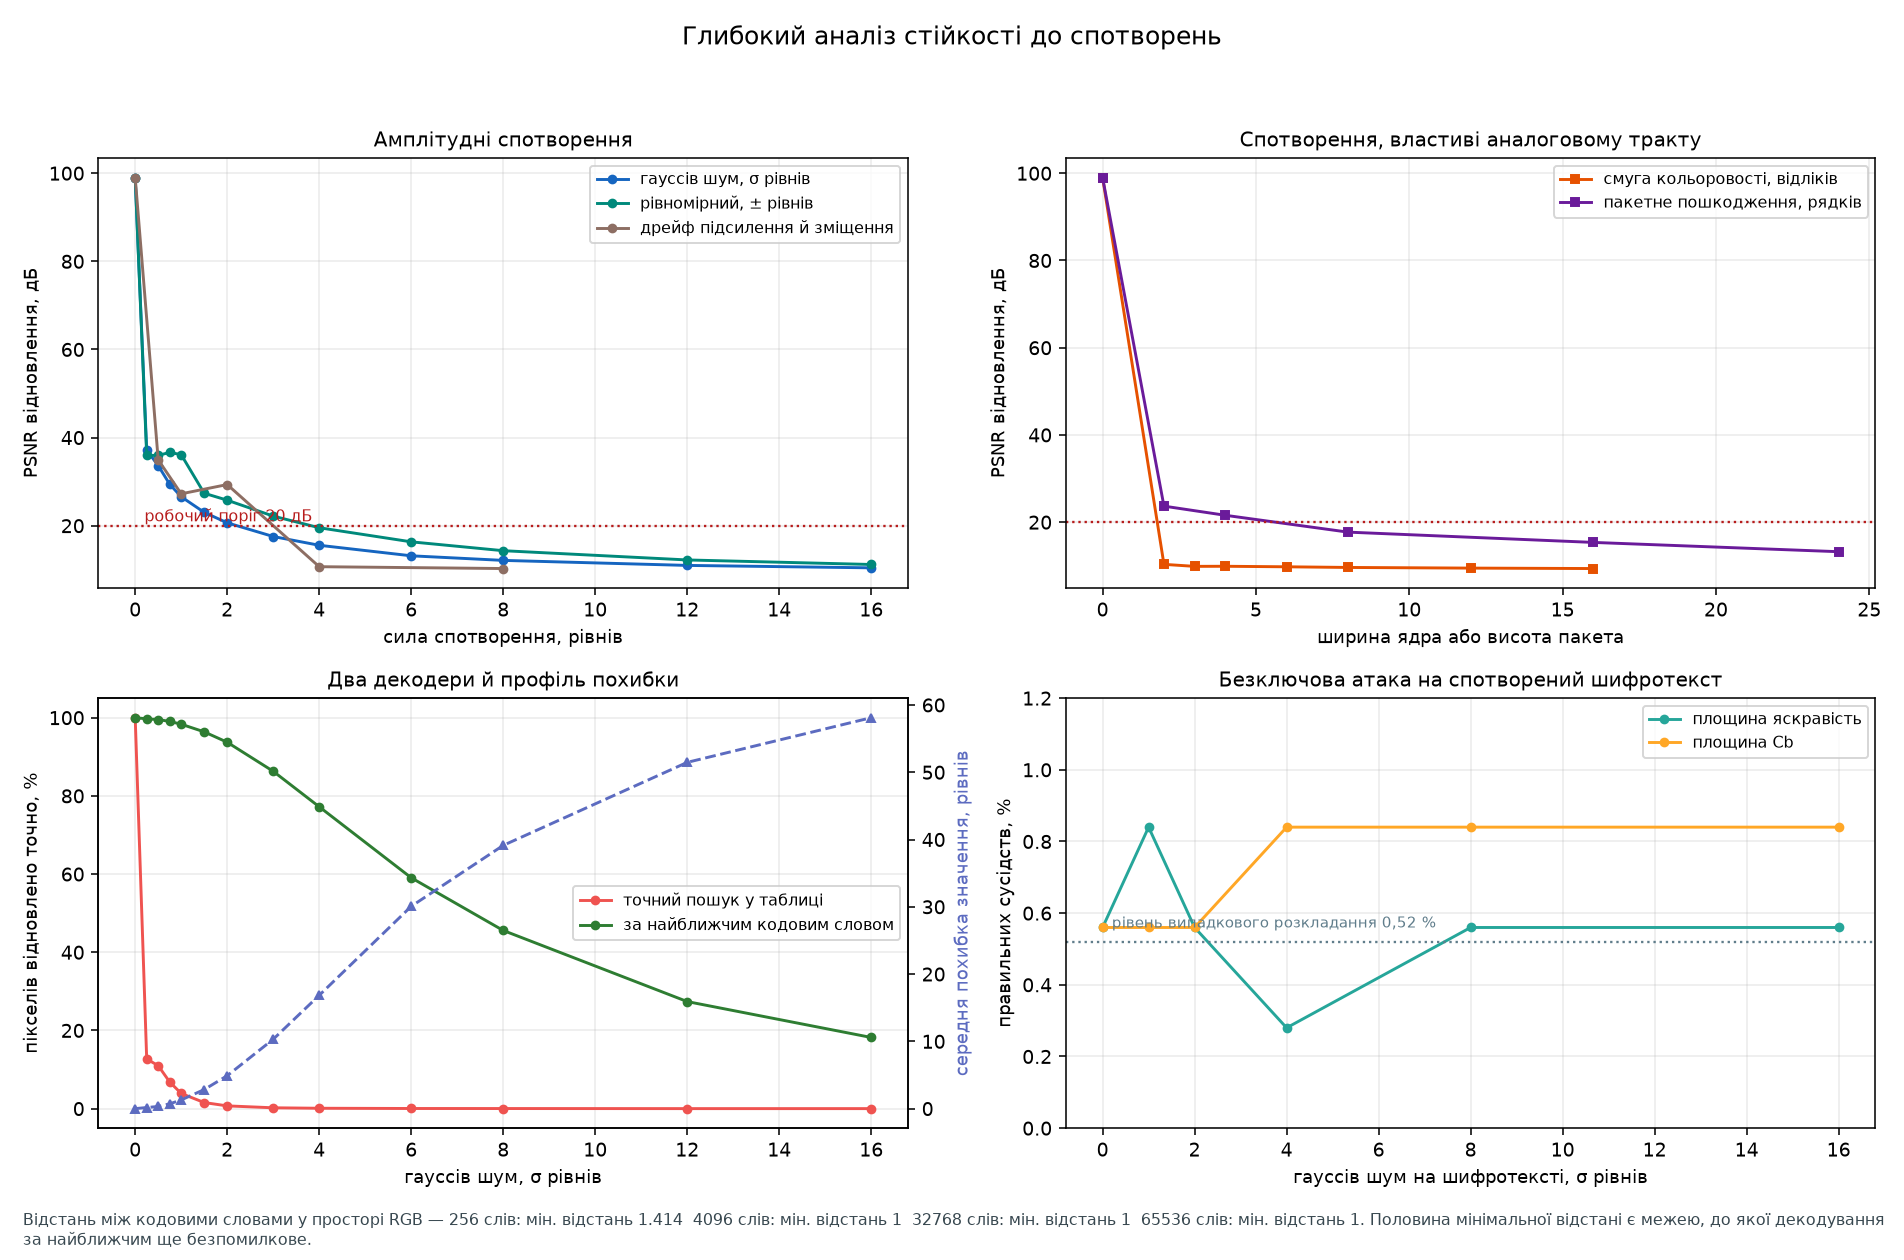

The file beside this chart, header and first rows:
cipher_luma_levels_after, cipher_luma_std_after, exact_mean_abs_error, exact_pixels_pct, exact_psnr_db, impairment, nearest_mean_abs_error, nearest_pixels_pct, nearest_psnr_db, strength
1, 0.2843, 0.0, 100.0, 99.0, gauss, 0.0, 100.0, 99.0, 0.0
3, 0.4377, 85.84, 12.69, 8.45, gauss, 0.16, 99.71, 37.15, 0.25
5, 0.4824, 87.51, 10.99, 8.37, gauss, 0.32, 99.52, 33.65, 0.5
6, 0.6066, 91.63, 6.81, 8.17, gauss, 0.71, 99.05, 29.41, 0.75
7, 0.7547, 94.49, 3.88, 8.04, gauss, 1.29, 98.33, 26.57, 1.0
10, 1.056, 96.77, 1.55, 7.93, gauss, 2.83, 96.38, 23.03, 1.5
12, 1.379, 97.65, 0.7, 7.89, gauss, 4.89, 93.72, 20.66, 2.0
17, 2.024, 98.13, 0.21, 7.87, gauss, 10.31, 86.29, 17.55, 3.0
22, 2.685, 98.25, 0.09, 7.87, gauss, 16.84, 77.21, 15.56, 4.0
33, 4.021, 98.31, 0.03, 7.86, gauss, 30.07, 59.05, 13.17, 6.0
44, 5.345, 98.32, 0.02, 7.86, gauss, 39.13, 45.57, 12.13, 8.0
66, 7.943, 98.35, 0.0, 7.86, gauss, 51.47, 27.38, 10.99, 12.0
84, 10.57, 98.35, 0.0, 7.86, gauss, 58.11, 18.2, 10.44, 16.0
1, 0.2843, 0.0, 100.0, 99.0, uniform, 0.0, 100.0, 99.0, 0.0
2, 0.4383, 86.05, 12.53, 8.44, uniform, 0.19, 99.71, 35.97, 0.25
2, 0.4375, 86.15, 12.51, 8.43, uniform, 0.2, 99.68, 35.95, 0.5
2, 0.4376, 86.1, 12.47, 8.44, uniform, 0.19, 99.65, 36.64, 0.75
3, 0.438, 86.12, 12.46, 8.44, uniform, 0.19, 99.67, 36.12, 1.0
4, 0.6994, 94.65, 3.72, 8.03, uniform, 1.1, 98.57, 27.37, 1.5
4, 0.7995, 96.84, 1.49, 7.93, uniform, 1.49, 98.15, 25.79, 2.0
6, 1.168, 97.81, 0.53, 7.88, uniform, 3.41, 95.61, 22.18, 3.0
8, 1.558, 98.12, 0.22, 7.87, uniform, 6.29, 91.95, 19.54, 4.0
12, 2.315, 98.3, 0.05, 7.86, uniform, 13.59, 81.98, 16.34, 6.0
16, 3.088, 98.32, 0.02, 7.86, uniform, 22.42, 69.86, 14.33, 8.0
24, 4.605, 98.34, 0.01, 7.86, uniform, 37.93, 47.62, 12.23, 12.0
32, 6.151, 98.35, 0.0, 7.86, uniform, 48.66, 32.23, 11.2, 16.0
1, 0.2843, 0.0, 100.0, 99.0, chroma_lowpass, 0.0, 100.0, 99.0, 0.0
2, 0.3725, 93.59, 4.45, 8.09, chroma_lowpass, 61.66, 6.83, 10.33, 2.0
2, 0.355, 97.64, 0.61, 7.9, chroma_lowpass, 67.64, 2.03, 9.87, 3.0
2, 0.3486, 98.16, 0.16, 7.87, chroma_lowpass, 68.12, 1.06, 9.89, 4.0
2, 0.3463, 98.31, 0.01, 7.86, chroma_lowpass, 69.76, 0.66, 9.77, 6.0
2, 0.3455, 98.31, 0.0, 7.86, chroma_lowpass, 71.61, 0.45, 9.62, 8.0
2, 0.3443, 98.3, 0.0, 7.86, chroma_lowpass, 73.53, 0.38, 9.47, 12.0
2, 0.3441, 98.32, 0.0, 7.86, chroma_lowpass, 74.79, 0.3, 9.37, 16.0
1, 0.2843, 0.0, 100.0, 99.0, gain_offset, 0.0, 100.0, 99.0, 0.0
2, 0.3741, 98.35, 0.0, 7.86, gain_offset, 0.45, 99.02, 34.95, 0.5
2, 0.4357, 98.35, 0.0, 7.86, gain_offset, 0.72, 99.53, 27.24, 1.0
4, 0.7648, 98.35, 0.0, 7.86, gain_offset, 1.01, 98.16, 29.34, 2.0
8, 1.382, 98.35, 0.0, 7.86, gain_offset, 54.0, 28.89, 10.7, 4.0
13, 3.334, 98.35, 0.0, 7.86, gain_offset, 62.9, 8.6, 10.28, 8.0
1, 0.2843, 0.0, 100.0, 99.0, burst, 0.0, 100.0, 99.0, 0.0
221, 10.07, 4.34, 95.83, 21.22, burst, 2.86, 95.85, 23.68, 2.0
224, 12.88, 7.21, 93.23, 18.94, burst, 4.62, 93.26, 21.58, 4.0
240, 20.08, 17.68, 83.33, 15.1, burst, 11.41, 83.41, 17.72, 8.0
244, 24.89, 23.19, 75.0, 14.29, burst, 17.92, 75.11, 15.36, 16.0
244, 33.28, 45.41, 54.69, 11.25, burst, 31.31, 54.85, 13.23, 24.0
